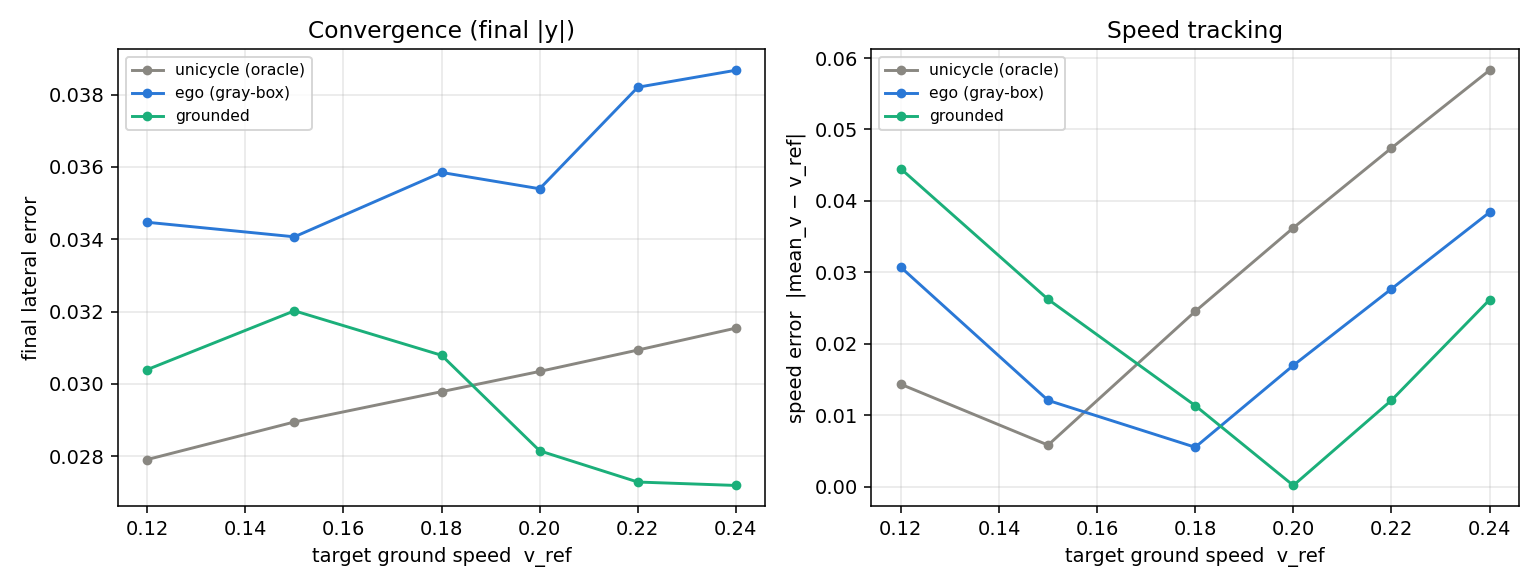

Source data for this figure (header and first rows):
vref, model, final_lat, max_excursion, in_bounds, speed_err
0.12, unicycle (oracle), 0.0279, 0.0349, 1, 0.0143
0.12, ego (gray-box), 0.0345, 0.0399, 1, 0.0307
0.12, grounded, 0.0304, 0.0427, 1, 0.0445
0.15, unicycle (oracle), 0.0289, 0.0371, 1, 0.0058
0.15, ego (gray-box), 0.0341, 0.0419, 1, 0.0121
0.15, grounded, 0.0320, 0.0426, 1, 0.0262
0.18, unicycle (oracle), 0.0298, 0.0393, 1, 0.0245
0.18, ego (gray-box), 0.0358, 0.0442, 1, 0.0055
0.18, grounded, 0.0308, 0.0442, 1, 0.0113
0.2, unicycle (oracle), 0.0303, 0.0410, 1, 0.0362
0.2, ego (gray-box), 0.0354, 0.0463, 1, 0.0170
0.2, grounded, 0.0282, 0.0450, 1, 0.0002
0.22, unicycle (oracle), 0.0309, 0.0428, 1, 0.0474
0.22, ego (gray-box), 0.0382, 0.0479, 1, 0.0277
0.22, grounded, 0.0273, 0.0449, 1, 0.0121
0.24, unicycle (oracle), 0.0315, 0.0447, 1, 0.0583
0.24, ego (gray-box), 0.0387, 0.0499, 1, 0.0384
0.24, grounded, 0.0272, 0.0446, 1, 0.0262
